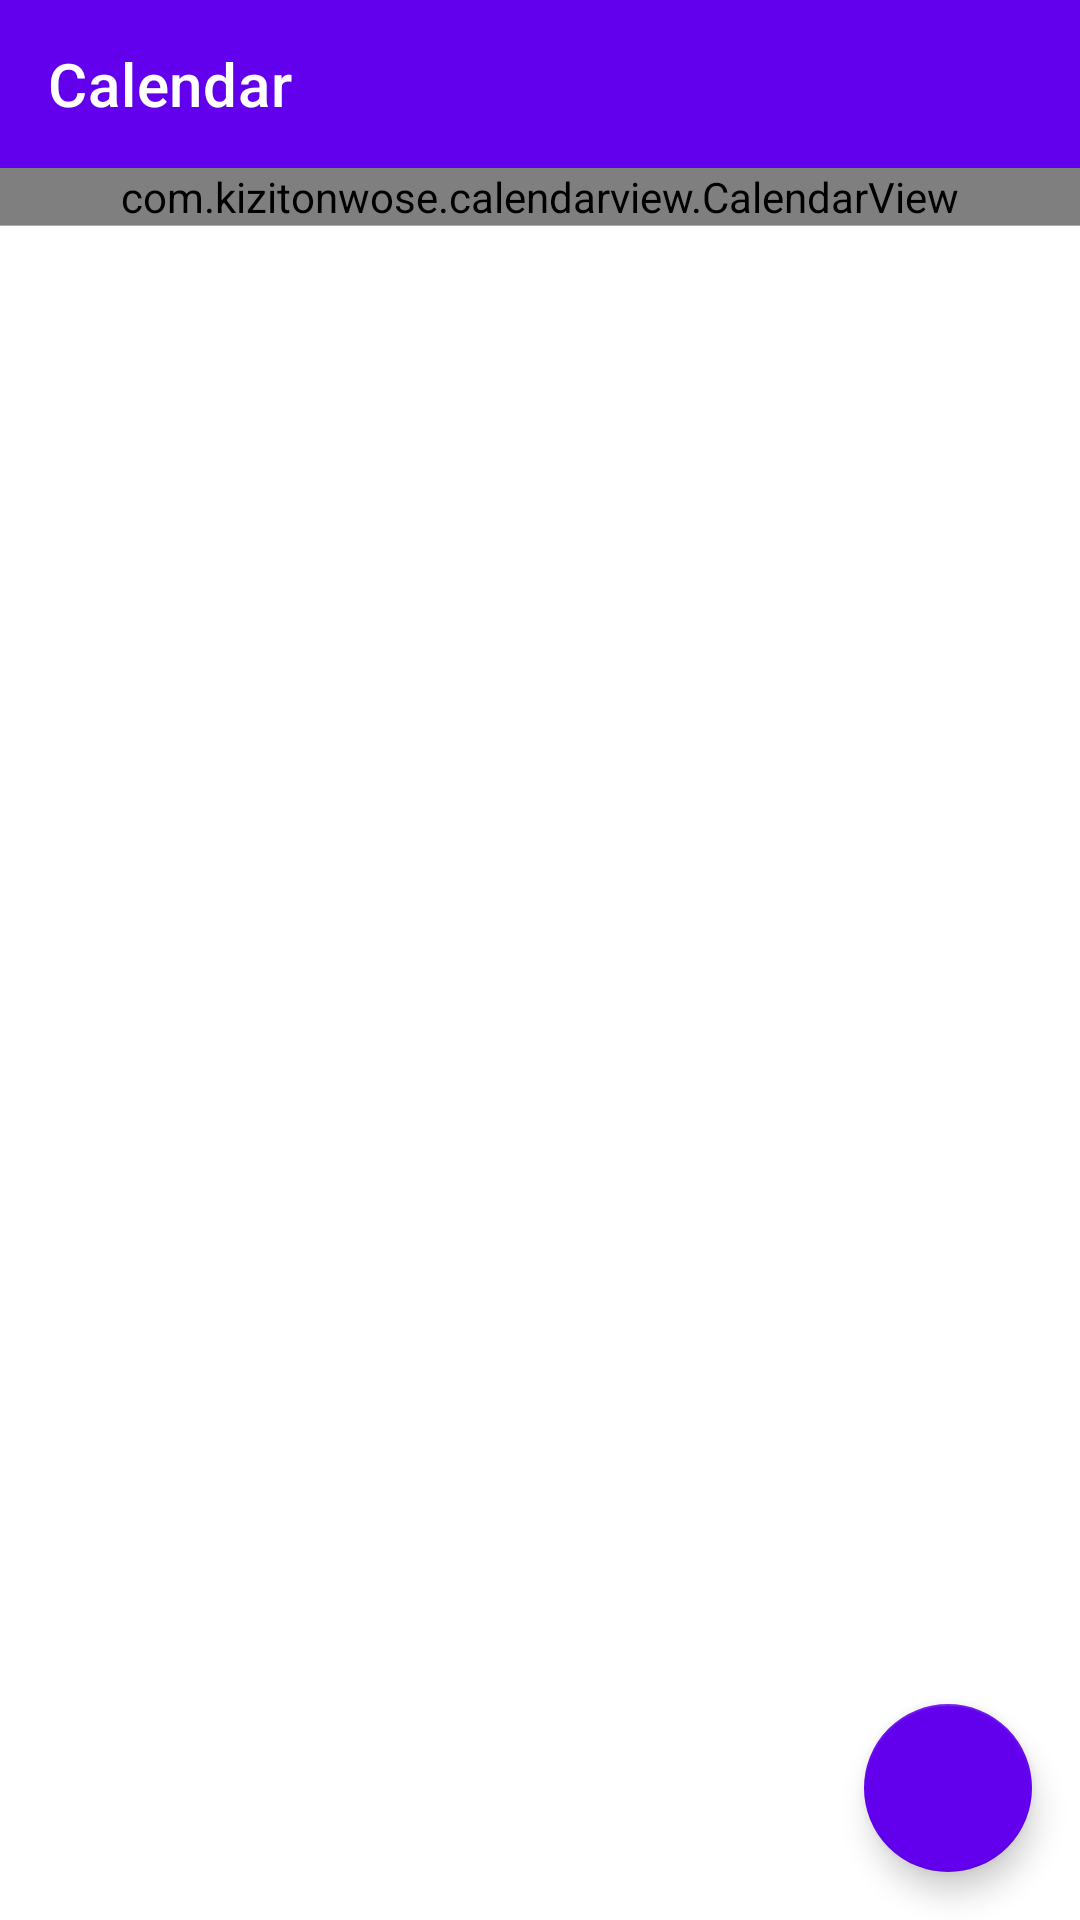

Here is an Android app screen rendered from its layout file. Give the layout XML and the strings, colors and styles it references.
<!-- AndroidManifest.xml: application theme Theme.CalendarWithBenefits -->
<!-- res/layout/calendar_activity.xml -->
<?xml version="1.0" encoding="utf-8"?>
<androidx.constraintlayout.widget.ConstraintLayout xmlns:android="http://schemas.android.com/apk/res/android"
    xmlns:app="http://schemas.android.com/apk/res-auto"
    android:layout_width="match_parent"
    android:layout_height="match_parent"
    xmlns:tools="http://schemas.android.com/tools">

    <com.google.android.material.appbar.AppBarLayout
        android:id="@+id/app_bar"
        android:layout_width="match_parent"
        android:layout_height="wrap_content"
        app:layout_constraintTop_toTopOf="parent">

        <com.google.android.material.appbar.MaterialToolbar
            android:id="@+id/topAppBar"
            style="@style/Widget.MaterialComponents.Toolbar.Primary"
            android:layout_width="match_parent"
            android:layout_height="?attr/actionBarSize"
            app:navigationIcon="@drawable/ic_baseline_arrow_back_24"
            app:title="@string/calendar" />

    </com.google.android.material.appbar.AppBarLayout>

    <com.kizitonwose.calendarview.CalendarView
        android:id="@+id/calendar_view"
        android:layout_width="match_parent"
        android:layout_height="wrap_content"
        app:cv_dayViewResource="@layout/calendar_cv_day_view"
        app:cv_inDateStyle="allMonths"
        app:cv_monthHeaderResource="@layout/calendar_cv_month_header"
        app:cv_orientation="horizontal"
        app:cv_outDateStyle="endOfGrid"
        app:cv_scrollMode="paged"
        app:layout_constraintTop_toBottomOf="@id/app_bar" />

    <View
        android:layout_width="match_parent"
        android:layout_height="1px"
        android:background="@android:color/darker_gray"
        app:layout_constraintTop_toBottomOf="@id/calendar_view" />

    <androidx.recyclerview.widget.RecyclerView
        android:id="@+id/event_list"
        android:layout_width="match_parent"
        android:layout_height="0dp"
        app:layout_constraintBottom_toBottomOf="parent"
        app:layout_constraintTop_toBottomOf="@id/calendar_view" />

    <com.google.android.material.floatingactionbutton.FloatingActionButton
        android:id="@+id/add_icon"
        android:src="@drawable/ic_baseline_add_24"
        app:backgroundTint="?attr/colorPrimary"
        app:tint="?attr/colorOnPrimary"
        android:tint="?attr/colorOnPrimary"
        app:layout_constraintRight_toRightOf="parent"
        app:layout_constraintBottom_toBottomOf="parent"
        android:layout_margin="16dp"
        android:layout_width="wrap_content"
        android:layout_height="wrap_content"
        tools:ignore="ContentDescription" />

</androidx.constraintlayout.widget.ConstraintLayout>
<!-- res/layout/calendar_cv_day_view.xml (included above) -->
<?xml version="1.0" encoding="utf-8"?>
<TextView xmlns:android="http://schemas.android.com/apk/res/android"
    android:id="@+id/content"
    android:layout_width="wrap_content"
    android:layout_height="wrap_content"
    android:layout_margin="4dp"
    android:gravity="center"
    android:textSize="16sp" />
<!-- resources referenced by this layout -->
<resources>
  <string name="calendar">Calendar</string>
  <style name="Theme.CalendarWithBenefits" parent="Theme.MaterialComponents.DayNight.DarkActionBar">
          
          <item name="colorPrimary">@color/purple_500</item>
          <item name="colorPrimaryVariant">@color/purple_700</item>
          <item name="colorOnPrimary">@color/white</item>
          
          <item name="colorSecondary">@color/teal_200</item>
          <item name="colorSecondaryVariant">@color/teal_700</item>
          <item name="colorOnSecondary">@color/black</item>
          
          <item name="android:statusBarColor" tools:targetApi="l">?attr/colorPrimaryVariant</item>
          
      </style>
  <!-- not gathered from this repository: default colours our renderer supplied (Android Studio template values) -->
  <color name="purple_500">#FF6200EE</color>
  <color name="purple_700">#FF3700B3</color>
  <color name="teal_200">#FF03DAC5</color>
  <color name="teal_700">#FF018786</color>
  <color name="black">#FF000000</color>
  <color name="white">#FFFFFFFF</color>
</resources>
